Run: headless pygame with SDL's dummy video driver; simulated clock (each Clock.tick advances the game by its frame time, no real sleeping); random seed 0; keys injected as events and as key.get_pressed() state; no mouse input; restart key SPACE tapped at the start of phases 3 and 4.
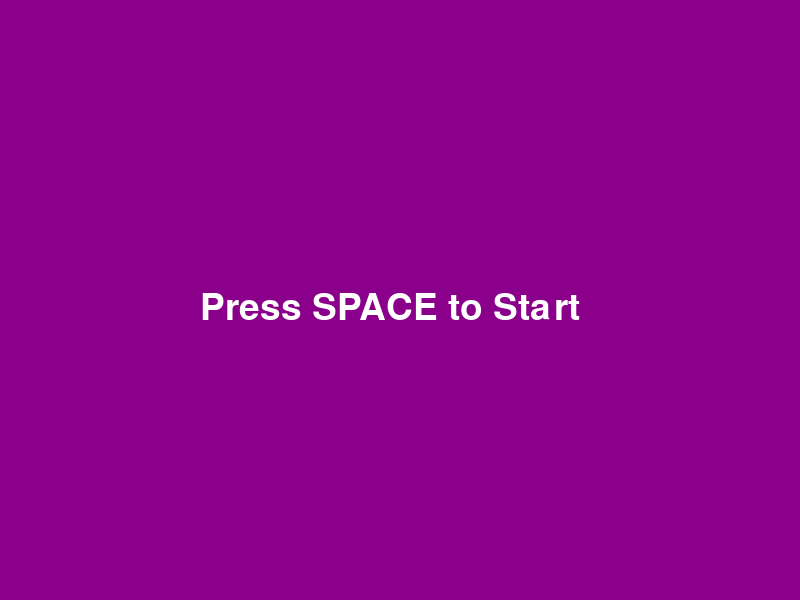
Frame 1 of 4 · flips 1–60 · no input
Frame 2 of 4 · flips 61–180 · tapped SPACE, RETURN · held RIGHT (→), D · screen unchanged from frame 1, image omitted
Frame 3 of 4 · flips 181–300 · tapped SPACE · held DOWN (↓), S · screen unchanged from frame 2, image omitted
Frame 4 of 4 · flips 301–420 · tapped SPACE · held LEFT (←), A, UP (↑), W · screen unchanged from frame 3, image omitted

The pygame program that drew these frames:

import pygame
import sys
import random

pygame.init()

width = 800
length = 600
color_player = (3, 167, 187)
color_window = (0, 0, 0)
color_enemy = (182, 149, 192)
player_size = [50, 50]
principal_window = [139, 0, 139]
game_over = False
in_menu = True

# Player
player_posi = [width // 2, length - player_size[1] * 2]

# Enemy
enemy_size = 50
enemy_posi = [random.randint(0, width - enemy_size), 0]

# Window creation
window = pygame.display.set_mode((width, length))

clock = pygame.time.Clock()
font = pygame.font.SysFont(None, 55)

def detect_collision(player_posi, enemy_posi):
    px = player_posi[0]
    py = player_posi[1]
    ex = enemy_posi[0]
    ey = enemy_posi[1]

    if (ex >= px and ex < (px + player_size[0])) or (px >= ex and px < (ex + enemy_size)):
        if (ey >= py and ey < (py + player_size[0])) or (py >= ey and py < (ey + enemy_size)):
            return True
    return False

def show_menu():
    window.fill(principal_window)
    text_start = font.render("Press SPACE to Start", True, (255, 255, 255))
    window.blit(text_start, (width // 2 - 200, length // 2 - 10))
    pygame.display.flip()

# Main loop
while not game_over:
    for event in pygame.event.get():
        if event.type == pygame.QUIT:
            sys.exit()

    if in_menu:
        show_menu()
        keys = pygame.key.get_pressed()
        if keys[pygame.K_SPACE]:
            in_menu = False  # Comienza el juego cuando se presiona SPACE

    else:
        keys = pygame.key.get_pressed()
        x = player_posi[0]

        if keys[pygame.K_LEFT]:
            x -= player_size[0]
            # Verificar si el jugador está fuera del borde izquierdo
            if x < 0:
                x = 0
        if keys[pygame.K_RIGHT]:
            x += player_size[0]
            # Verificar si el jugador está fuera del borde derecho
            if x > width - player_size[0]:
                x = width - player_size[0]

        player_posi = [x, player_posi[1]]

        window.fill(color_window)

        if enemy_posi[1] >= 0 and enemy_posi[1] < width:
            enemy_posi[1] += 20
        else:
            enemy_posi[0] = random.randint(0, width - enemy_size)
            enemy_posi[1] = 0

        if detect_collision(player_posi, enemy_posi):
            game_over = True

        pygame.draw.rect(window, color_enemy, (enemy_posi[0], enemy_posi[1], enemy_size, enemy_size))
        pygame.draw.rect(window, color_player, (player_posi[0], player_posi[1], player_size[0], player_size[1]))

        clock.tick(30)
        pygame.display.update()

# Mostrar "Game Over" directamente en la pantalla
text = font.render("GAME OVER", True, (0, 143, 57))
window.blit(text, (width // 2 - 100, length // 2 - 50))
pygame.display.flip()

# Esperar unos segundos antes de salir
pygame.time.wait(2000)
sys.exit()
